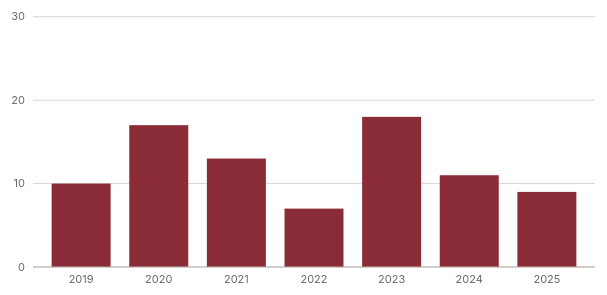
D3 v7 page, settled after 360 driven frames (6 s of simulated time); the page loaded 1 data file(s).


(function () {
    const MAROON = "#8A2C38";
    const STEEL = "#53646D";
    const GRAY_LIGHT = "#D8D2CC";
    const AMBER = "#C06621";
    const SAGE = "#353B32";
    const INK = "#1F161A";
    const NEUTRAL = "#8A827F";
    const FAINT = "#D8D2CC";

    const container = d3.select("#chart-container");
    const svg = d3.select("#chart-svg");
    const wrapperNode = d3.select("#chart-wrapper").node();

    function num(v) {
        if (v == null) return null;
        const s = String(v).trim();
        if (s === "") return null;
        const n = +s;
        return Number.isFinite(n) ? n : null;
    }

    function esc(s) {
        return String(s == null ? "" : s).replace(/[&<>"]/g, function (c) {
            return { "&": "&amp;", "<": "&lt;", ">": "&gt;", '"': "&quot;" }[c];
        });
    }

    function placeSeriesLabels(labels, maxY) {
        labels.sort((a, b) => a.y - b.y);
        for (let i = 1; i < labels.length; i++) {
            const prev = labels[i - 1];
            const minY = prev.y + prev.height / 2 + labels[i].height / 2 + 6;
            if (labels[i].y < minY) labels[i].y = minY;
        }
        if (maxY != null && labels.length) {
            const last = labels[labels.length - 1];
            const overflow = last.y + last.height / 2 - maxY;
            if (overflow > 0) labels.forEach(l => { l.y -= overflow; });
            const first = labels[0];
            const under = first.y - first.height / 2;
            if (under < 0) labels.forEach(l => { l.y -= under; });
        }
        return labels;
    }

    function drawSeriesLabels(g, labels, dx, maxY) {
        placeSeriesLabels(labels, maxY).forEach(function (l) {
            if (l.origY != null && Math.abs(l.y - l.origY) > 4) {
                g.append("line")
                    .attr("x1", l.x + 2)
                    .attr("y1", l.origY)
                    .attr("x2", l.x + dx - 3)
                    .attr("y2", l.y)
                    .attr("stroke", l.color)
                    .attr("stroke-width", 1)
                    .attr("stroke-opacity", 0.45);
            }
            const text = g.append("text")
                .attr("class", "series-label")
                .attr("fill", l.color)
                .attr("y", l.y - (l.height - 13) / 2)
                .attr("dy", "0.32em");
            l.lines.forEach(function (t, i) {
                text.append("tspan")
                    .attr("x", l.x + dx)
                    .attr("dy", i === 0 ? 0 : 13)
                    .text(t);
            });
        });
    }


    const SERIES = [
        { key: "other", name: "Deaths outside Cook County", color: GRAY_LIGHT },
        { key: "cook", name: "Deaths in Cook County", color: MAROON }
    ];

    let data = null;
    let showOutside = false;

    d3.csv("cookCountyDeaths.csv", function (d) {
        const year = num(d.year);
        const other = num(d.nonCookDeaths);
        const cook = num(d.cookDeaths);
        if (year === null || other === null || cook === null) return null;
        return { year: year, other: other, cook: cook, total: other + cook };
    }).then(function (rows) {
        data = rows.sort((a, b) => a.year - b.year);
        render();
        window.addEventListener("resize", render);

        const btn = document.getElementById("toggle-outside");
        const btnLabel = btn.querySelector(".toggle-label");
        btn.addEventListener("click", function () {
            showOutside = !showOutside;
            btn.setAttribute("aria-pressed", showOutside ? "true" : "false");
            btnLabel.textContent = showOutside
                ? "Deaths outside Cook County"
                : "View deaths outside Cook County";
            render();
        });
    });

    function render() {
        if (!data) return;
        svg.selectAll("*").remove();
        const width = container.node().getBoundingClientRect().width;
        if (!width) return;

        const isMobile = width < 500;
        const height = isMobile ? 280 : 340;
        const margin = { top: 20, right: 6, bottom: 28, left: isMobile ? 26 : 32 };
        const innerWidth = width - margin.left - margin.right;
        const innerHeight = height - margin.top - margin.bottom;

        svg.attr("width", width)
            .attr("height", height)
            .attr("viewBox", "0 0 " + width + " " + height)
            .attr("preserveAspectRatio", "xMinYMin meet");

        const x = d3.scaleBand()
            .domain(data.map(d => d.year))
            .range([0, innerWidth])
            .padding(0.24);

        const xSub = d3.scaleBand()
            .domain(showOutside ? ["cook", "other"] : ["cook"])
            .range([0, x.bandwidth()])
            .padding(showOutside ? 0.14 : 0);

        const y = d3.scaleLinear()
            .domain([0, d3.max(data, d => Math.max(d.cook, d.other))])
            .range([innerHeight, 0])
            .nice();

        const g = svg.append("g").attr("transform", "translate(" + margin.left + "," + margin.top + ")");

        const yTicks = y.ticks(4);
        g.selectAll(".grid-line")
            .data(yTicks)
            .enter()
            .append("line")
            .attr("class", "grid-line")
            .attr("x1", 0)
            .attr("x2", innerWidth)
            .attr("y1", d => y(d))
            .attr("y2", d => y(d));

        g.selectAll(".y-label")
            .data(yTicks)
            .enter()
            .append("text")
            .attr("class", "axis-label")
            .attr("x", -8)
            .attr("y", d => y(d))
            .attr("dy", "0.32em")
            .attr("text-anchor", "end")
            .text(d => d);

        const bars = g.selectAll(".bar-group")
            .data(data)
            .enter()
            .append("g");

        bars.append("rect")
            .attr("x", d => x(d.year) + xSub("cook"))
            .attr("y", d => y(d.cook))
            .attr("width", xSub.bandwidth())
            .attr("height", d => innerHeight - y(d.cook))
            .attr("fill", MAROON);

        if (showOutside) {
            bars.append("rect")
                .attr("x", d => x(d.year) + xSub("other"))
                .attr("y", d => y(d.other))
                .attr("width", xSub.bandwidth())
                .attr("height", d => innerHeight - y(d.other))
                .attr("fill", GRAY_LIGHT);
        }

        g.append("line").attr("class", "axis-line").attr("x1", 0).attr("x2", innerWidth).attr("y1", innerHeight).attr("y2", innerHeight);

        g.selectAll(".x-label")
            .data(data)
            .enter()
            .append("text")
            .attr("class", "axis-label")
            .attr("x", d => x(d.year) + x.bandwidth() / 2)
            .attr("y", innerHeight + 16)
            .attr("text-anchor", "middle")
            .text(d => d.year);

    }


    (function () {
        if (window.parent === window) return;
        let last = 0;
        function send(force) {
            const h = Math.ceil(document.documentElement.getBoundingClientRect().height);
            if (!h || (!force && Math.abs(h - last) < 2)) return;
            last = h;
            window.parent.postMessage({ type: "iap-graphic-height", id: "cookCountyDeaths", height: h }, "*");
        }
        window.addEventListener("load", send);
        window.addEventListener("resize", send);
        if (window.ResizeObserver) new ResizeObserver(send).observe(document.body);
        setTimeout(send, 300);
        setTimeout(send, 1200);
        window.addEventListener("message", function (e) {
            if (e.data && e.data.type === "iap-graphic-request") send(true);
        });
    })();
})();


### data: cookCountyDeaths.csv
year, cookDeaths, nonCookDeaths
2019, 10, 25
2020, 17, 19
2021, 13, 17
2022, 7, 33
2023, 18, 26
2024, 11, 12
2025, 9, 21